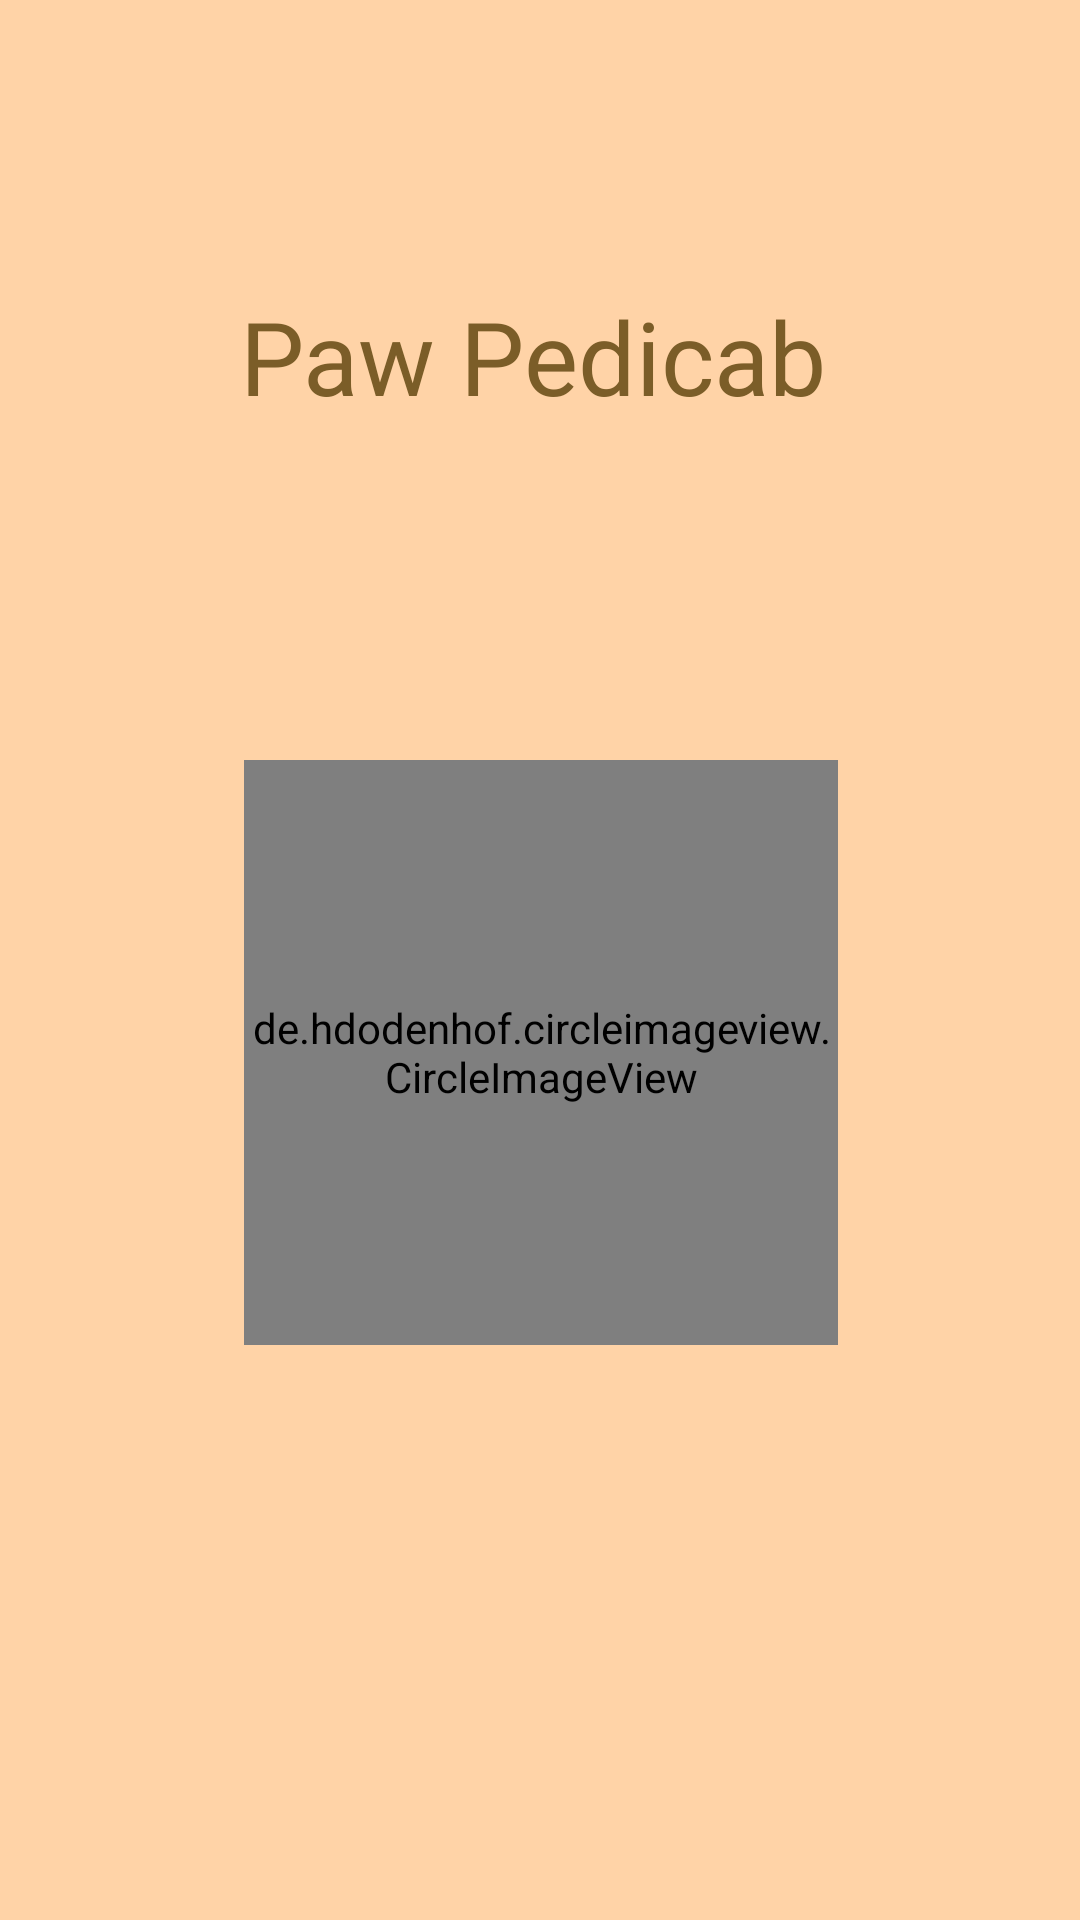

Android layout source for this screen:
<!-- AndroidManifest.xml: application theme Theme.PetInfo -->
<!-- res/layout/activity_main.xml -->
<?xml version="1.0" encoding="utf-8"?>
<androidx.constraintlayout.widget.ConstraintLayout xmlns:android="http://schemas.android.com/apk/res/android"
    xmlns:app="http://schemas.android.com/apk/res-auto"
    xmlns:tools="http://schemas.android.com/tools"
    android:id="@+id/main"
    android:layout_width="match_parent"
    android:layout_height="match_parent"
    android:background="#FFD3A7"
    tools:context=".MainActivity" >

    <TextView
        android:id="@+id/mainText"
        android:layout_width="wrap_content"
        android:layout_height="wrap_content"
        android:layout_marginLeft="90dp"
        android:layout_marginTop="96dp"
        android:layout_marginRight="90dp"
        android:textAlignment="center"
        android:fontFamily="@font/adlam_display"
        android:text="Paw Pedicab"
        android:textColor="#7B5D28 "
        android:textSize="34sp"
        app:layout_constraintEnd_toEndOf="parent"
        app:layout_constraintHorizontal_bias="0.682"
        app:layout_constraintStart_toStartOf="parent"
        app:layout_constraintTop_toTopOf="parent" />

    <de.hdodenhof.circleimageview.CircleImageView
        android:id="@+id/mainImage"
        android:layout_width="198dp"
        android:layout_height="195dp"
        android:layout_alignParentTop="true"
        android:layout_alignParentEnd="true"
        android:layout_marginLeft="90dp"
        android:layout_marginTop="112dp"
        android:layout_marginRight="90dp"
        android:src="@drawable/paw"
        app:flow_horizontalBias="0.496"
        app:layout_constraintEnd_toEndOf="parent"
        app:layout_constraintHorizontal_bias="0.498"
        app:layout_constraintStart_toStartOf="parent"
        app:layout_constraintTop_toBottomOf="@+id/mainText" />

    <Button
        android:id="@+id/btn_getStart"
        android:layout_width="322dp"
        android:layout_height="52dp"
        android:layout_marginTop="208dp"
        android:backgroundTint="#D8790D"
        android:text="Get Started !"
        android:textSize="24sp"
        app:layout_constraintEnd_toEndOf="parent"
        app:layout_constraintHorizontal_bias="0.494"
        app:layout_constraintStart_toStartOf="parent"
        app:layout_constraintTop_toBottomOf="@+id/mainImage" />
</androidx.constraintlayout.widget.ConstraintLayout>
<!-- resources referenced by this layout -->
<resources>
  <style name="Theme.PetInfo" parent="Base.Theme.PetInfo" />
  <style name="Base.Theme.PetInfo" parent="Theme.Material3.DayNight.NoActionBar">
          
          
      </style>
</resources>
